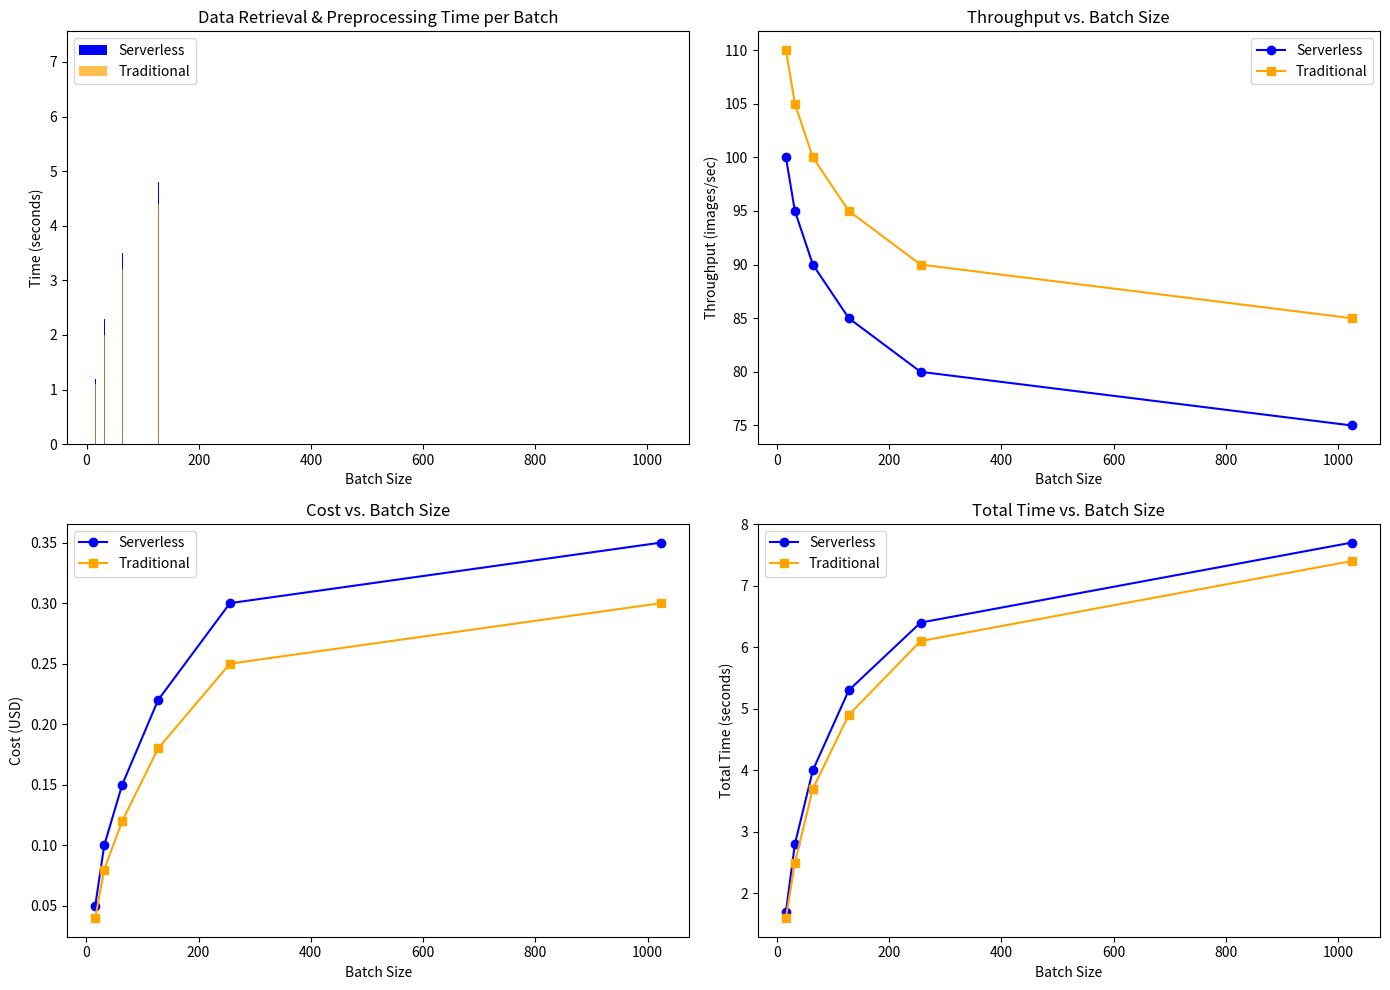

Generate this figure with matplotlib:
import matplotlib.pyplot as plt
import numpy as np

# Example data (adjust to your actual experiment results)
batch_sizes = [16, 32, 64, 128, 256, 1024]
serverless_times = [1.2, 2.3, 3.5, 4.8, 5.9, 7.2]  # Time for serverless
traditional_times = [1.1, 2.0, 3.2, 4.4, 5.6, 6.9]  # Time for traditional
serverless_cost = [0.05, 0.10, 0.15, 0.22, 0.30, 0.35]  # Cost for serverless
traditional_cost = [0.04, 0.08, 0.12, 0.18, 0.25, 0.30]  # Cost for traditional
throughput_serverless = [100, 95, 90, 85, 80, 75]  # Throughput for serverless (images/sec)
throughput_traditional = [110, 105, 100, 95, 90, 85]  # Throughput for traditional

# Create subplots
fig, axs = plt.subplots(2, 2, figsize=(14, 10))

# Plot 1: Data Retrieval and Preprocessing Time (Stacked Bars)
axs[0, 0].bar(batch_sizes, serverless_times, color='blue', label='Serverless')
axs[0, 0].bar(batch_sizes, traditional_times, color='orange', label='Traditional', alpha=0.7)
axs[0, 0].set_title('Data Retrieval & Preprocessing Time per Batch')
axs[0, 0].set_xlabel('Batch Size')
axs[0, 0].set_ylabel('Time (seconds)')
axs[0, 0].legend()

# Plot 2: Throughput vs. Batch Size
axs[0, 1].plot(batch_sizes, throughput_serverless, label='Serverless', marker='o', color='blue')
axs[0, 1].plot(batch_sizes, throughput_traditional, label='Traditional', marker='s', color='orange')
axs[0, 1].set_title('Throughput vs. Batch Size')
axs[0, 1].set_xlabel('Batch Size')
axs[0, 1].set_ylabel('Throughput (images/sec)')
axs[0, 1].legend()

# Plot 3: Cost vs. Batch Size
axs[1, 0].plot(batch_sizes, serverless_cost, label='Serverless', marker='o', color='blue')
axs[1, 0].plot(batch_sizes, traditional_cost, label='Traditional', marker='s', color='orange')
axs[1, 0].set_title('Cost vs. Batch Size')
axs[1, 0].set_xlabel('Batch Size')
axs[1, 0].set_ylabel('Cost (USD)')
axs[1, 0].legend()

# Plot 4: Total Time vs. Batch Size
total_time_serverless = np.array(serverless_times) + np.array([0.5] * len(batch_sizes))  # Adding arbitrary preprocessing time
total_time_traditional = np.array(traditional_times) + np.array([0.5] * len(batch_sizes))
axs[1, 1].plot(batch_sizes, total_time_serverless, label='Serverless', marker='o', color='blue')
axs[1, 1].plot(batch_sizes, total_time_traditional, label='Traditional', marker='s', color='orange')
axs[1, 1].set_title('Total Time vs. Batch Size')
axs[1, 1].set_xlabel('Batch Size')
axs[1, 1].set_ylabel('Total Time (seconds)')
axs[1, 1].legend()

# Layout adjustments
plt.tight_layout()
plt.show()
